Run: headless pygame with SDL's dummy video driver; simulated clock (each Clock.tick advances the game by its frame time, no real sleeping); random seed 0; keys injected as events and as key.get_pressed() state; mouse plan: one left click at the window centre at the start of phase 2, then a move to the lower-right quarter at the start of phase 3.
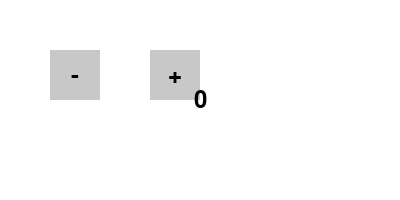
Frame 1 of 4 · flips 1–60 · no input
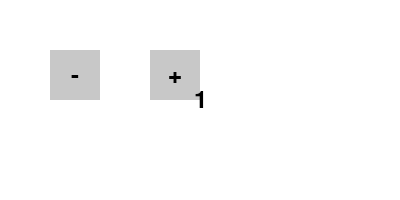
Frame 2 of 4 · flips 61–180 · clicked the window centre · tapped SPACE, RETURN · held RIGHT (→), D
Frame 3 of 4 · flips 181–300 · moved the mouse to the lower-right quarter · held DOWN (↓), S · screen unchanged from frame 2, image omitted
Frame 4 of 4 · flips 301–420 · held LEFT (←), A, UP (↑), W · screen unchanged from frame 3, image omitted

The pygame program that drew these frames:

import pygame
import sys

# Initialisierung von Pygame
pygame.init()

# Farben definieren
BLACK = (0, 0, 0)
WHITE = (255, 255, 255)
GRAY = (200, 200, 200)

# Bildschirmgröße
SCREEN_WIDTH = 400
SCREEN_HEIGHT = 200

# Schaltflächenabmessungen
BUTTON_WIDTH = 50
BUTTON_HEIGHT = 50

# Variable initialisieren
variable = 0

# Schriftart initialisieren
font = pygame.font.Font(None, 36)

# Bildschirm erstellen
screen = pygame.display.set_mode((SCREEN_WIDTH, SCREEN_HEIGHT))
pygame.display.set_caption("Schiebeschalter Beispiel")

# Funktion zum Zeichnen von Text
def draw_text(text, font, color, x, y):
    text_surface = font.render(text, True, color)
    text_rect = text_surface.get_rect()
    text_rect.center = (x, y)
    screen.blit(text_surface, text_rect)

# Funktion zum Zeichnen der Schaltflächen
def draw_buttons():
    # Plus-Schaltfläche zeichnen
    pygame.draw.rect(screen, GRAY, (150, 50, BUTTON_WIDTH, BUTTON_HEIGHT))
    draw_text("+", font, BLACK, 175, 75)

    # Minus-Schaltfläche zeichnen
    pygame.draw.rect(screen, GRAY, (50, 50, BUTTON_WIDTH, BUTTON_HEIGHT))
    draw_text("-", font, BLACK, 75, 75)

# Hauptprogrammschleife
running = True
while running:
    # Ereignisse verarbeiten
    for event in pygame.event.get():
        if event.type == pygame.QUIT:
            running = False
        elif event.type == pygame.MOUSEBUTTONDOWN:
            # Mausklick-Ereignisse überprüfen
            mouse_pos = pygame.mouse.get_pos()
            if 50 <= mouse_pos[0] <= 100 and 50 <= mouse_pos[1] <= 100:
                # Wenn die Maus auf der Minus-Schaltfläche liegt, Variable verringern
                variable -= 1
            elif 150 <= mouse_pos[0] <= 200 and 50 <= mouse_pos[1] <= 100:
                # Wenn die Maus auf der Plus-Schaltfläche liegt, Variable erhöhen
                variable += 1

    # Bildschirm löschen
    screen.fill(WHITE)

    # Schaltflächen zeichnen
    draw_buttons()

    # Variable zeichnen
    draw_text(str(variable), font, BLACK, SCREEN_WIDTH // 2, SCREEN_HEIGHT // 2)

    # Bildschirm aktualisieren
    pygame.display.flip()

# Pygame beenden
pygame.quit()
sys.exit()
